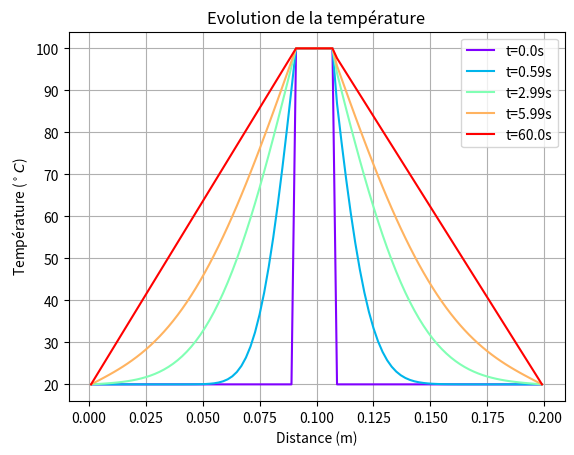

The matplotlib source for this figure:

# -------------------------------------------------------------------------
#                   Programme Python
#      L'équation de la chaleur en conduction dans un barreau
#                  dT/dt - D d²T/dx² = 0
# -------------------------------------------------------------------------

import numpy as np
import matplotlib.pyplot as plt
import matplotlib.cm as cm


# -------------------------------------------------------------------------
#                 Choix des paramètres
# -------------------------------------------------------------------------

L=0.2  # La longueur du barreau
ne=100 # Nombre d'élement

dx = L/ne   #La longueur de chaque élément

# Maillage pour l'espace : Coordonnées des points
x = np.linspace(0, L-dx, ne)+0.5*dx  # [0.5*dx, 1.5*dx, 2.5*dx, ..., L-0.5 dx]



tfin = 60  # Temps final
dt = 0.01 # Pas de temps
Nt=int(tfin/dt) # Nombre total de pas
t = np.linspace(0, tfin, Nt)    # Maillage pour le temps

Tchaud=100 # la température la plus chaude dans le barreau

# -------------------------------------------------------------------------
#                 Choix des matériaux
# -------------------------------------------------------------------------

# Lambda: Conductivité thermique ( W m−1 K−1 ) 
# cp: Capacité thermique massique (J K−1 kg−1) 
# rho: Masse volumique ( kg/m3 ) 


# Fer
#cp= 444; rho= 7860; Lambda= 80 

# Acier	
#cp= 435; rho= 7500; Lambda=50

# Aluminium		
#cp= 897; rho=2700; Lambda=220

# Cuivre	
cp= 385; rho= 8960; Lambda=368

# Bois		
#cp= 2000; rho= 800; Lambda=0.04


D= Lambda/(rho*cp) # diffusivité thermique (m2/s)
F = D*dt/(dx**2)



# -------------------------------------------------------------------------
#                  Les conditions initiales
# -------------------------------------------------------------------------

# Conditions initiales:
Tini=np.ones(ne)*20; #  array([1.0, 1.0, ..., 1.0])*20
Tini[45:54]=Tchaud

# -------------------------------------------------------------------------
#         L'evolution temporelle de la température dans le barreau
# -------------------------------------------------------------------------

    
Tavant=Tini
Tapres=np.zeros(ne) #  array([0., 0., ..., 0.])


tableau_temps_Tx=np.zeros((Nt, ne))
tableau_temps_Tx[0,:]=Tini

for i in range(0, Nt-1):  
    
    # Calculer Tapres aux points de maille internes
    for j in range(1, ne-1):
        Tapres[j] = Tavant[j] + F*(Tavant[j-1] - 2*Tavant[j] + Tavant[j+1])

    # Préciser les conditions limites
    Tapres[-1] = 20;  Tapres[0] = 20;  Tapres[45:54] = Tchaud##
    
    # Mettre à jour Tavant (avant le prochain pas de temps)
    Tavant= Tapres
    tableau_temps_Tx[i+1,:]=Tapres
    
    

# -------------------------------------------------------------------------
#             Traitement des résultats 
# -------------------------------------------------------------------------

#Sélectionner plusieurs moments du temps de calcul 
t_index=np.array([0,0.01,0.05,0.1,1])*(Nt-1) 
t_index = t_index.astype(int)

#Générer plusieurs couleurs d'arc-en-ciel
color = iter(cm.rainbow(np.linspace(0, 1,len(t_index))) )


plt.figure() 


for k in t_index:
    # Tracé la courbe de la température, pour chaque moment sélectionné
    Label='t='+str( round(t[k],2)  )+'s'
    plt.plot(x, tableau_temps_Tx[k,:], '-',color=next(color),markersize=5,label=Label)    
       
plt.grid()
plt.legend(loc=0)    
plt.xlabel('Distance (m)')
plt.ylabel(r'Température ($^\circ C$)')
plt.title('Evolution de la température')

print ('ne=',ne, ', dt=',dt,'s, F=',F)